Photos from the image-classification dataset "Brackets" in the GitHub repository oyekanjohn/Brackets_data. Its 2 classes are: correct, incorrect.

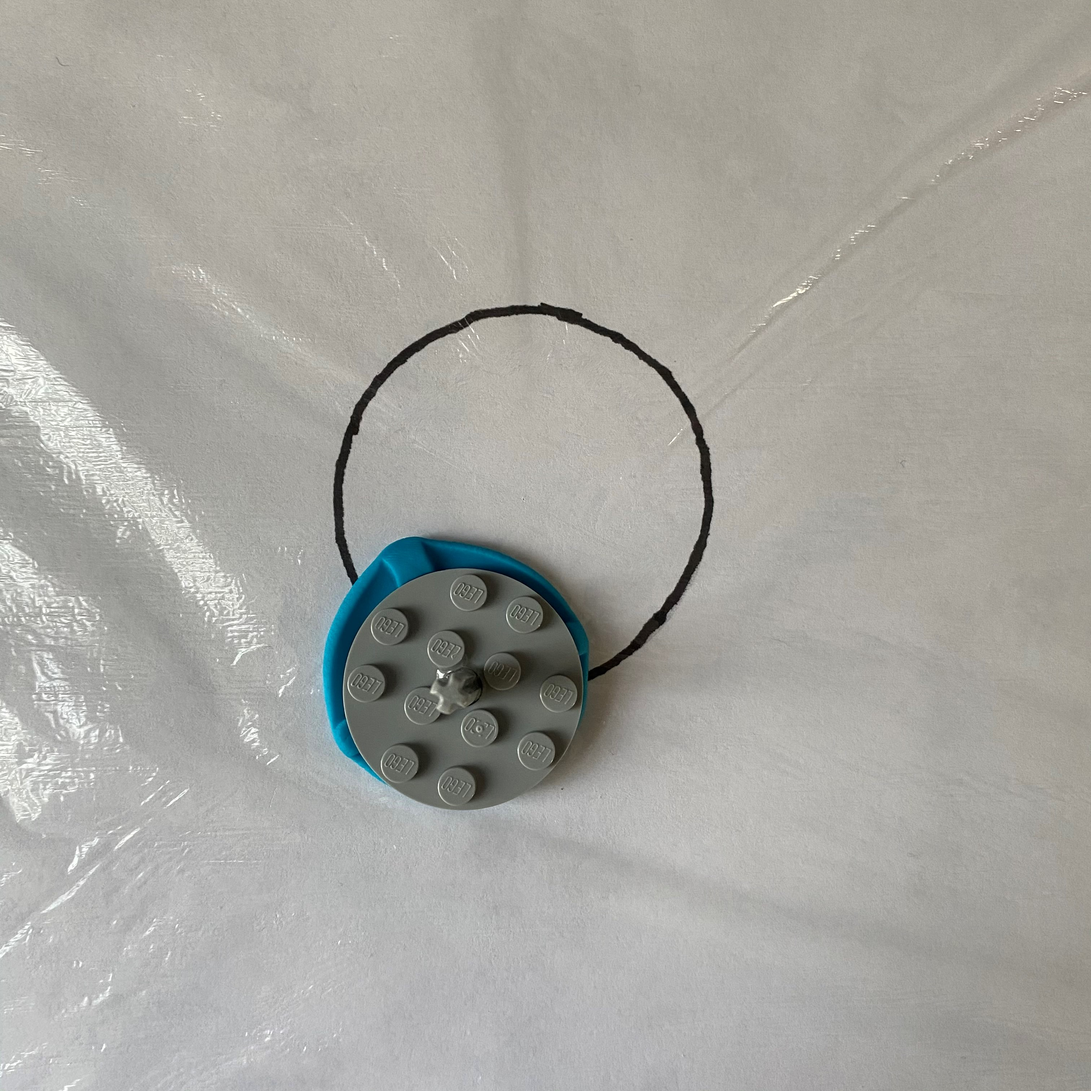
Label: incorrect

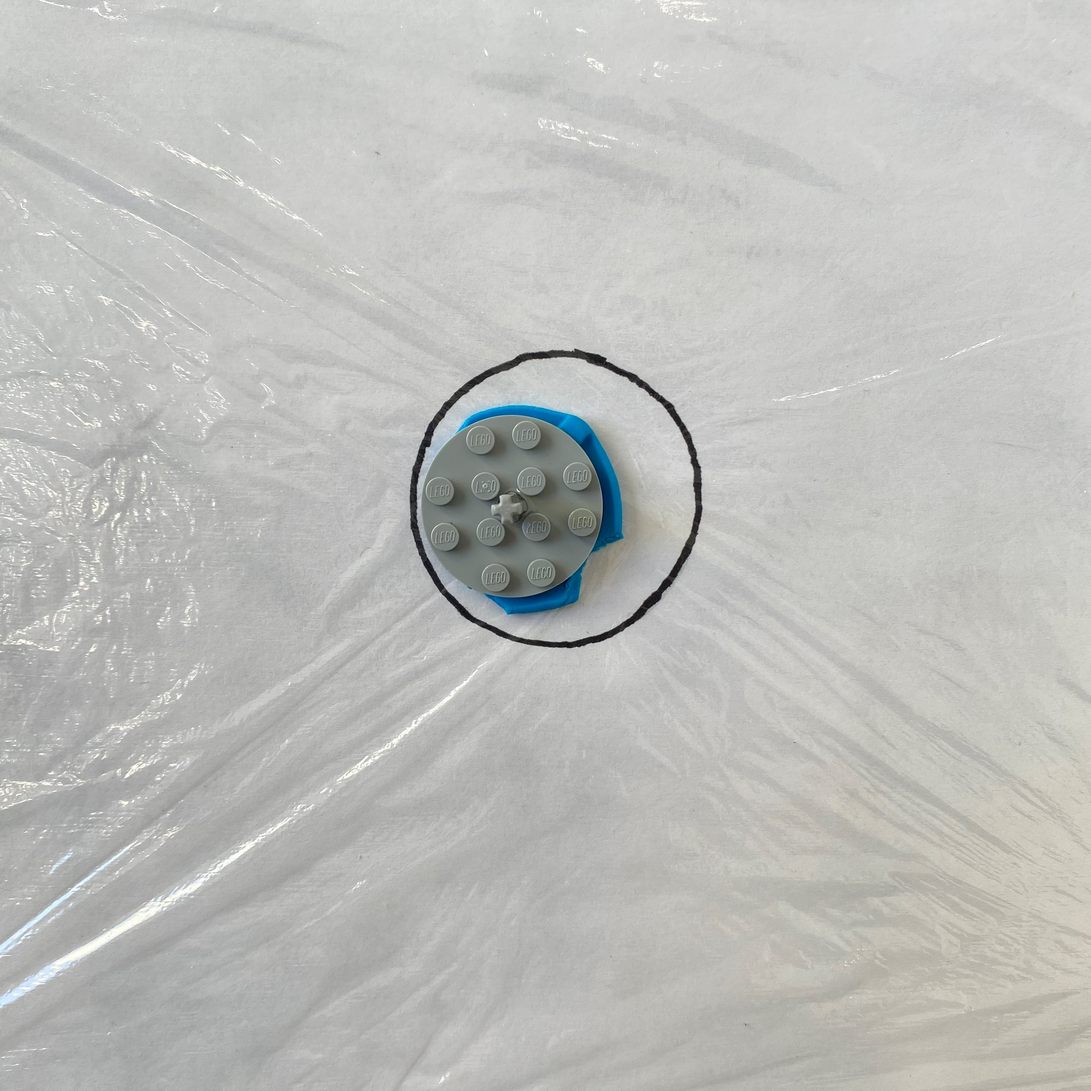
Label: incorrect

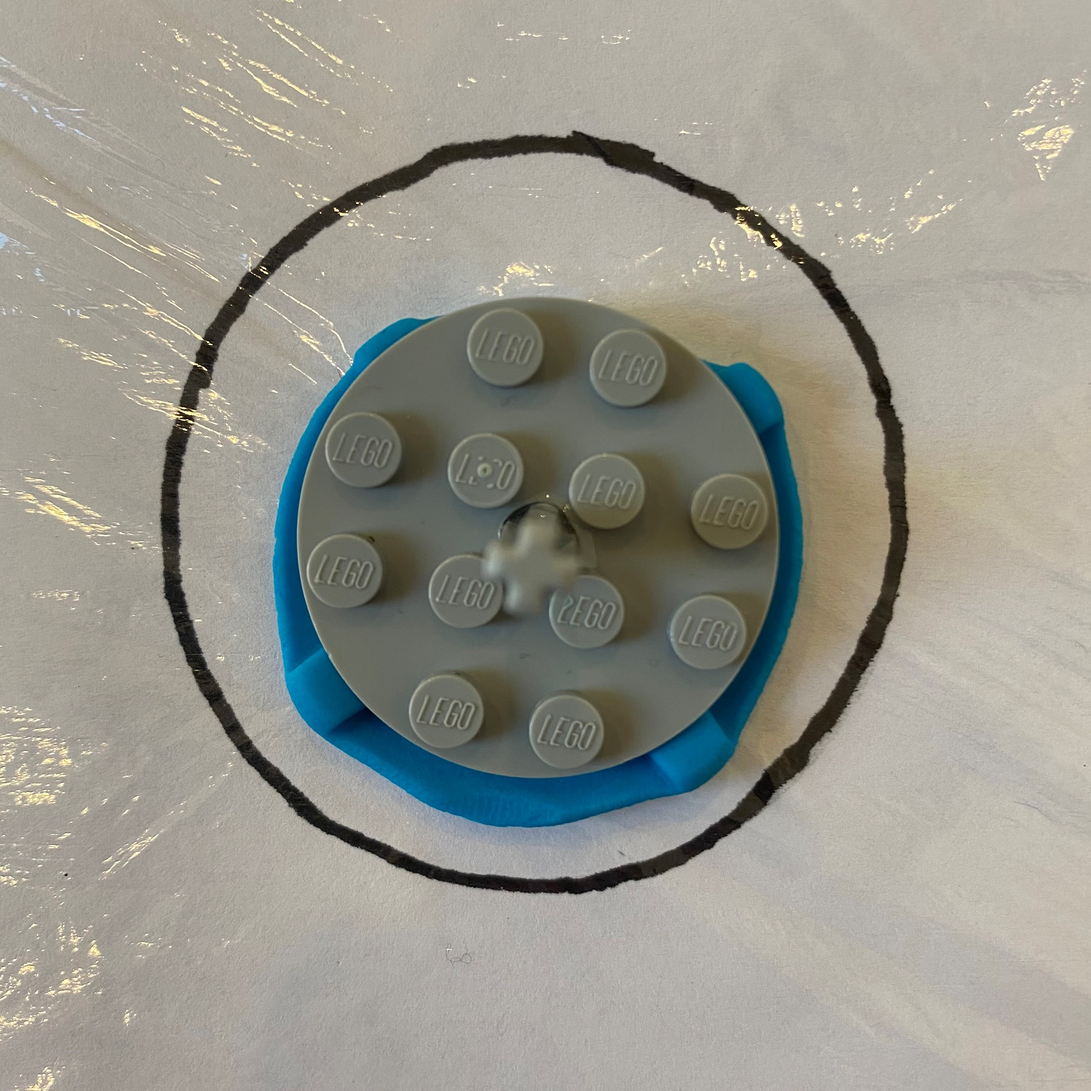
Label: incorrect

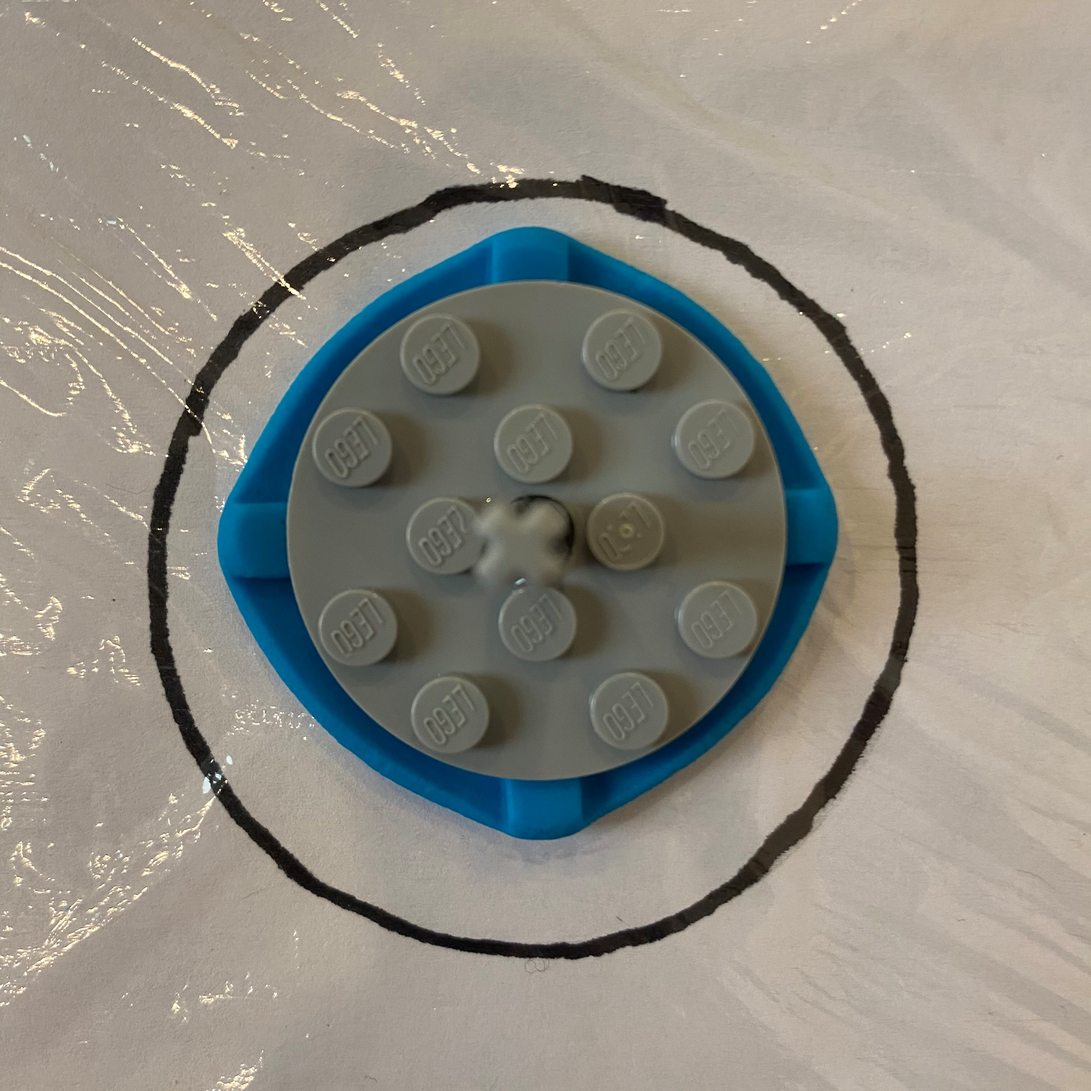
Label: correct

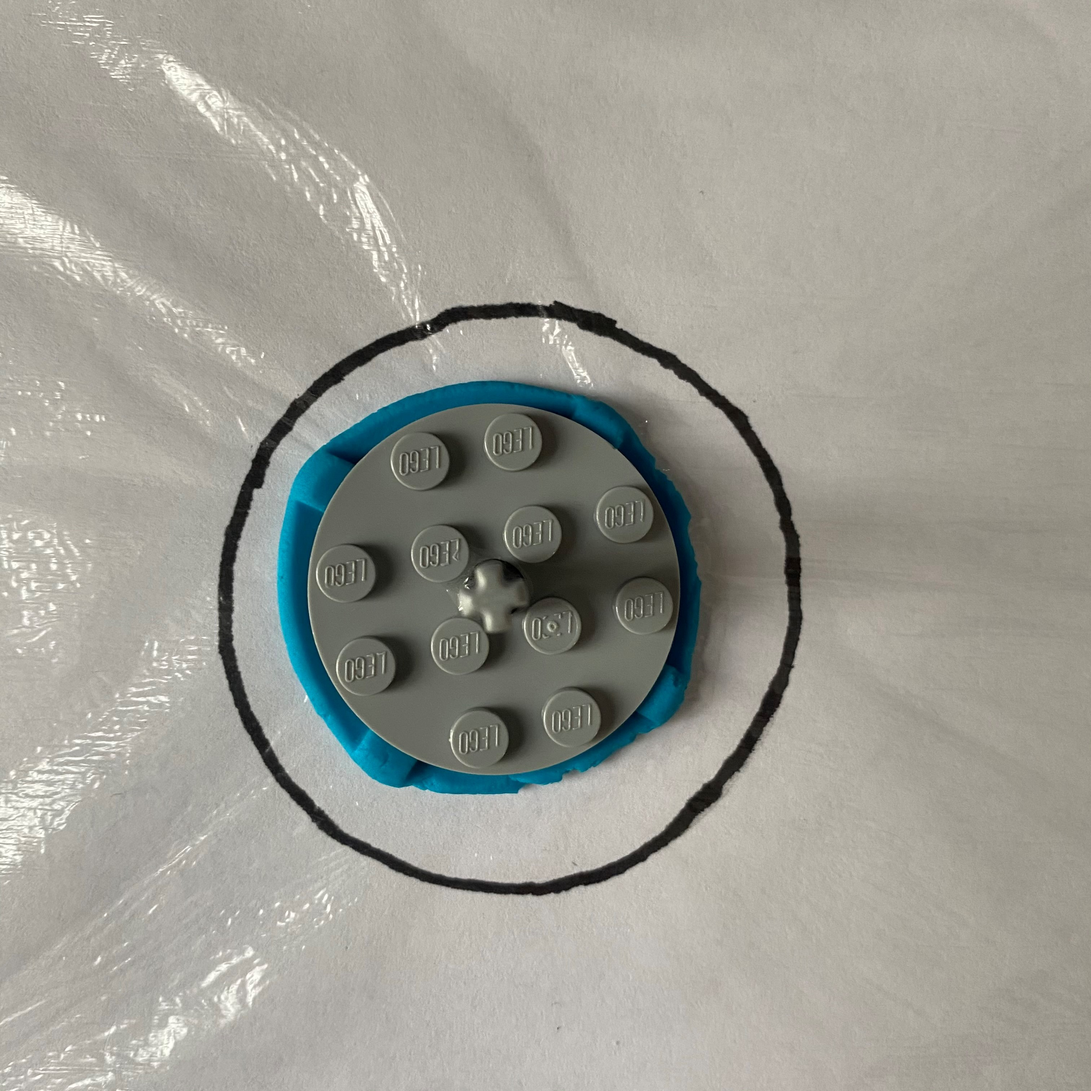
Label: correct

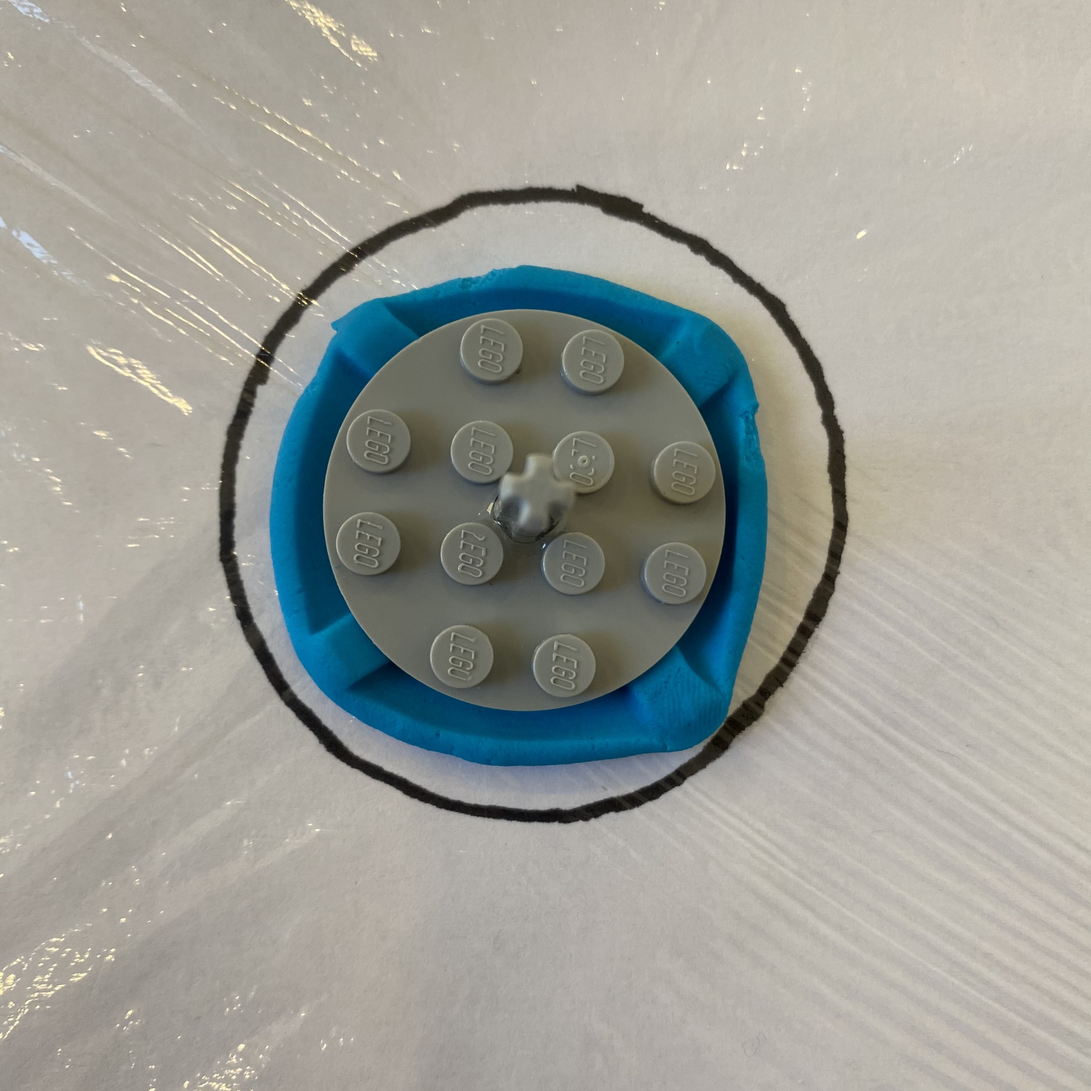
Label: correct
